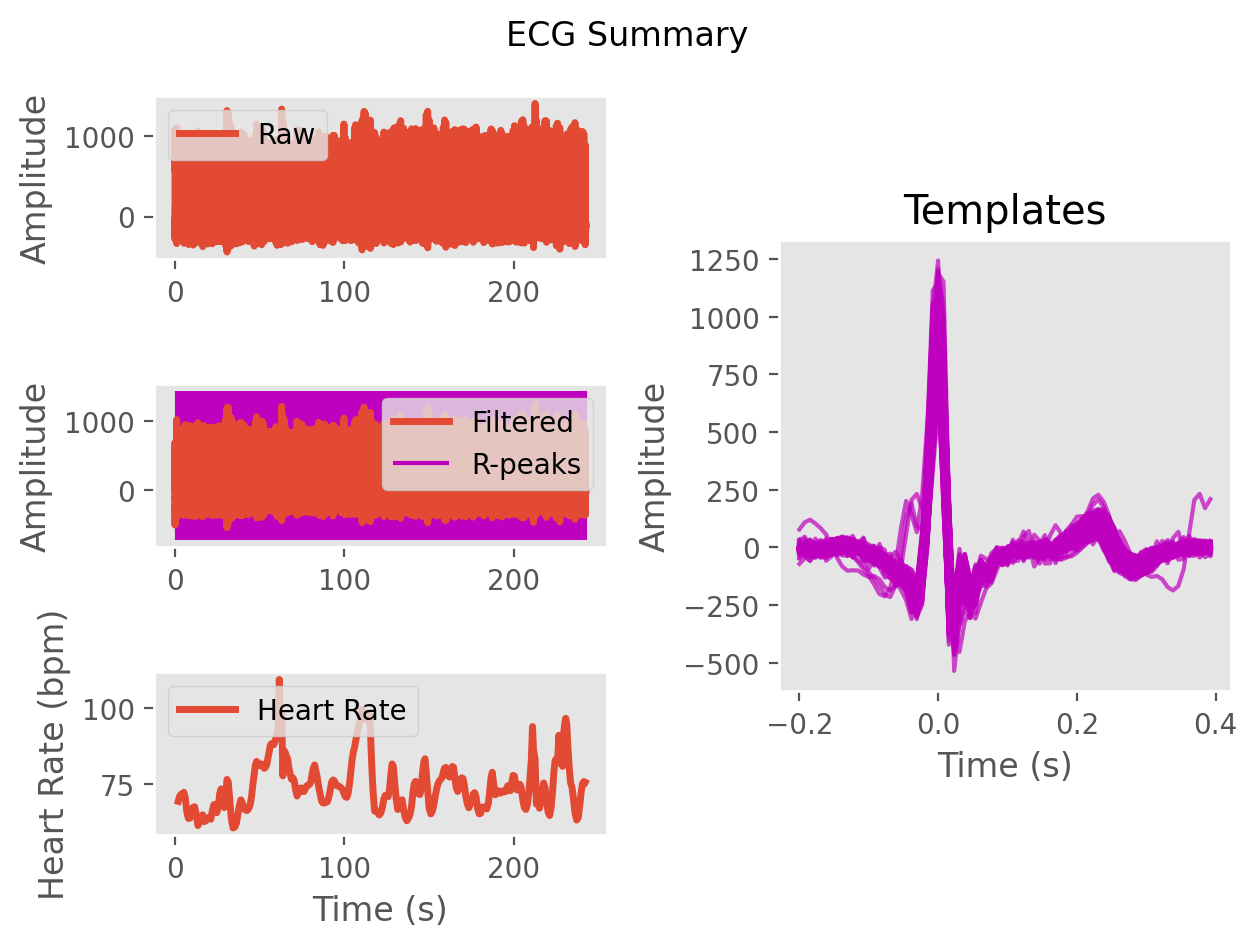

The data file committed next to this chart (first rows):
ECG, 28.229005049566325, 554.144218308249, 689.3658402778108, 106.7390886725749, -499.42652484462155, -386.5827231144312, -116.63830935418754, -211.76062313937558, -253.06593287114742, -111.9238047657789, -89.71016718067204, -109.48298324934053, -50.38919174958494, -28.245874755578086, -24.63511875422916, 8.399585433774735, -2.4838378091857685, -25.22017200780656, -0.31419248227817675, 8.656541913397989, -12.899418113482179, -14.03568592429303, -10.865949947000379
Time (s), 0.0, 0.007692, 0.01538, 0.02308, 0.03077, 0.03846, 0.04615, 0.05385, 0.06154, 0.06923, 0.07692, 0.08462, 0.09231, 0.1, 0.1077, 0.1154, 0.1231, 0.1308, 0.1385, 0.1462, 0.1538, 0.1615, 0.1692
Rpeaks, 130, 249, 351, 462, 577, 679, 787, 912, 1038, 1156, 1280, 1396, 1505, 1628, 1759, 1888, 2004, 2125, 2250, 2379, 2498, 2620, 2745
IBI Series, 119.0, 102.0, 111.0, 115.0, 102.0, 108.0, 125.0, 126.0, 118.0, 124.0, 116.0, 109.0, 123.0, 131.0, 129.0, 116.0, 121.0, 125.0, 129.0, 119.0, 122.0, 125.0, 123.0
Heart Rate, 1.915, 2.7, 3.554, 4.438, 5.223, 6.054, 7.015, 7.985, 8.892, 9.846, 10.74, 11.58, 12.52, 13.53, 14.52, 15.42, 16.35, 17.31, 18.3, 19.22, 20.15, 21.12, 22.06
